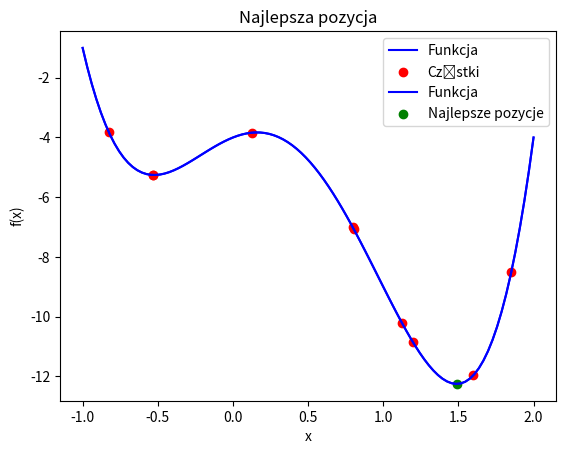

Write the Python code that produced this figure.
import random
import numpy as np
import matplotlib.pyplot as plt

np.random.seed(42)
random.seed(42)


# Funkcja celu
def objective_func(x):
    return 4 * x ** 4 - 6 * x ** 3 - 5 * x ** 2 + 2 * x - 4


# Parametry algorytmu PSO
num_particles = 10
num_iterations = 10
w = 0.5  # Współczynnik wagowy
c1 = 1  # Współczynnik przyśpieszenia cząstki (dla najlepszej pamięci)
c2 = 2  # Współczynnik przyśpieszenia cząstki (dla najlepszej pamięci społecznej)
search_range = (-1, 2)  # Przedział poszukiwań

# Inicjalizacja roju cząstek
particles = np.random.uniform(search_range[0], search_range[1], (num_particles, 1))
velocities = np.zeros((num_particles, 1))
best_positions = particles.copy()
best_values = objective_func(best_positions)

# print('Początkowe pozycje cząstek: {}'.format(particles))
# print("Funkcja celu: {}".format(best_values))

# Wykres dla początkowych cząstek
plt.plot(np.linspace(search_range[0], search_range[1], 100), objective_func(np.linspace(search_range[0], search_range[1], 100)), color='blue', label='Funkcja')
plt.scatter(particles, objective_func(particles), color='red', label='Cząstki')
plt.xlabel('x')
plt.ylabel('f(x)')
plt.title('Początkowe cząstki roju')
plt.legend()
plt.show()


# Główna pętla algorytmu PSO
for iteration in range(num_iterations):
    # plt.figure()  # Nowe okno wykresu dla każdej iteracji
    # plt.plot(np.linspace(search_range[0], search_range[1], 100),
    #          objective_func(np.linspace(search_range[0], search_range[1], 100)), color='blue', label='Funkcja')
    # plt.scatter(particles, objective_func(particles), color='red', label='Cząstki')


    # Wylosowanie liczb losowych
    r1 = np.random.random(size=(num_particles, 1))
    r2 = np.random.random(size=(num_particles, 1))

    # print('Iteracja {}'.format(iteration + 1))
    # print("r1: {}".format(r1))
    # print("r2: {}".format(r2))
    # Aktualizacja prędkości i pozycji cząstek
    for i in range(num_particles):
        velocities[i] = w * velocities[i] + c1 * r1[i] * (best_positions[i] - particles[i]) + c2 * r2[i] * (
                    best_positions[np.argmin(best_values)] - particles[i])
        particles[i] += velocities[i]

        # Ograniczenie pozycji cząstek do przedziału poszukiwań
        particles[i] = np.clip(particles[i], search_range[0], search_range[1])

        # Aktualizacja najlepszych pozycji i wartości
        current_value = objective_func(particles[i])
        # print("Cząstka: {}, Pozycja: {}, Wartość: {}".format(i+1, particles[i], current_value))
        if current_value < best_values[i]:
            best_positions[i] = particles[i]
            best_values[i] = current_value
            # print("Zaktualizowano najlepszą pozycję cząstki")

    # print("Prędkości: {}".format(velocities))
    # print("Pozycje: {}".format(particles))
    #
    # print("Najlepsze pozycje: {}".format(best_positions))
    # print("Najlepsze wartości: {}".format(best_values))

    # plt.scatter(best_positions, best_values, color='green', label='Najlepsze pozycje')
    # plt.xlabel('x')
    # plt.ylabel('f(x)')
    # plt.title(f'Iteracja {iteration + 1}')
    # plt.legend()
    #
    # plt.show()


print("Najlepsza pozycja: {}. Wartość: {}".format(best_positions[np.argmin(best_values)], np.min(best_values)))

# Wykres dla najlepszych pozycji
plt.plot(np.linspace(search_range[0], search_range[1], 100), objective_func(np.linspace(search_range[0], search_range[1], 100)), color='blue', label='Funkcja')
plt.scatter(best_positions[np.argmin(best_values)], np.min(best_values), color='green', label='Najlepsze pozycje')
plt.xlabel('x')
plt.ylabel('f(x)')
plt.title('Najlepsza pozycja')
plt.legend()
plt.show()